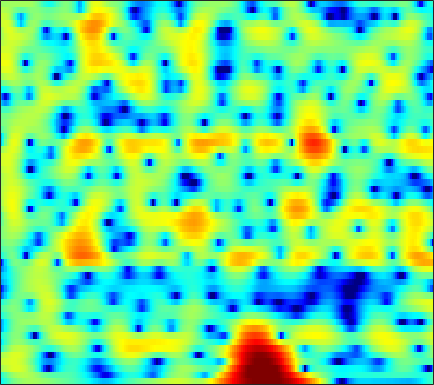

Values plotted in this chart, from the file beside it:
-5.1006, -4.2525, -3.2399, -2.3423, -1.7417, -1.0434, -0.44458, -0.059123, 0.37212, 0.71835, 0.98228, 1.1328, 1.2753, 1.3564, 1.3771, 1.3584, 1.283, 1.1983, 1.0577, 0.88696, 0.69531, 0.54061, 0.32289, 0.10315
-3.698, -2.773, -1.684, -0.752, -0.1499, 0.5295, 1.072, 1.392, 1.708, 1.902, 1.984, 1.974, 1.87, 1.67, 1.465, 1.128, 0.7313, 0.4085, -0.03828, -0.4775, -0.8786, -1.139, -1.416, -1.605
1.195, 1.658, 2.208, 2.667, 2.949, 3.23, 3.397, 3.442, 3.385, 3.191, 2.85, 2.492, 1.867, 1.056, 0.3133, -0.8855, -2.364, -3.709, -5.923, -8.832, -12.87, -16.86, -18.74, -14.01
2.311, 2.603, 2.938, 3.201, 3.344, 3.455, 3.463, 3.396, 3.192, 2.848, 2.355, 1.884, 1.111, 0.1659, -0.654, -1.889, -3.275, -4.391, -5.93, -7.421, -8.677, -9.346, -9.743, -9.534
1.338, 1.755, 2.276, 2.73, 3.009, 3.291, 3.457, 3.496, 3.425, 3.2, 2.821, 2.435, 1.774, 0.9385, 0.1961, -0.9627, -2.345, -3.553, -5.454, -7.816, -10.96, -14.34, -22.73, -25.42
-3.73, -2.466, -1.029, 0.1336, 0.831, 1.552, 2.049, 2.285, 2.439, 2.428, 2.274, 2.068, 1.683, 1.195, 0.7726, 0.1477, -0.5335, -1.064, -1.771, -2.444, -3.037, -3.381, -3.612, -3.51
-5.967, -4.492, -2.865, -1.578, -0.8175, -0.04693, 0.4563, 0.6636, 0.7379, 0.5816, 0.2251, -0.1588, -0.7811, -1.438, -1.891, -2.319, -2.456, -2.358, -2.02, -1.521, -0.9558, -0.5213, 0.05342, 0.5953
-4.233, -3.494, -2.485, -1.546, -0.9281, -0.2729, 0.1515, 0.2915, 0.218, -0.2054, -1.045, -2.003, -3.847, -6.696, -10.03, -18.78, -17.43, -10.72, -6.025, -3.152, -1.171, -0.04592, 1.123, 2.005
-8.825, -6.992, -4.899, -3.219, -2.197, -1.131, -0.3712, 0.01236, 0.2829, 0.2769, 0.02036, -0.318, -0.9199, -1.615, -2.077, -2.439, -2.314, -1.898, -1.06, -0.1158, 0.7491, 1.296, 1.858, 2.223
-8.809, -7.084, -5.085, -3.435, -2.415, -1.326, -0.5107, -0.0534, 0.3851, 0.6667, 0.8269, 0.8861, 0.9055, 0.9094, 0.9381, 1.033, 1.199, 1.351, 1.566, 1.772, 1.928, 1.979, 1.915, 1.656
-3.946, -3.29, -2.436, -1.646, -1.123, -0.546, -0.121, 0.09133, 0.2365, 0.2574, 0.2087, 0.1523, 0.1122, 0.1757, 0.3125, 0.6024, 0.9961, 1.319, 1.726, 2.051, 2.239, 2.271, 2.135, 1.76
-2.235, -1.728, -1.097, -0.5589, -0.2531, 0.007615, 0.06412, -0.04621, -0.452, -1.194, -2.318, -3.385, -4.905, -5.813, -5.504, -3.924, -2.003, -0.6891, 0.7469, 1.813, 2.514, 2.825, 2.981, 2.869
-3.874, -3.241, -2.385, -1.596, -1.09, -0.5963, -0.3615, -0.385, -0.7189, -1.493, -2.808, -4.233, -6.743, -8.969, -8.488, -5.514, -2.561, -0.8282, 0.9119, 2.126, 2.918, 3.275, 3.466, 3.369
-11.21, -9.34, -6.961, -4.996, -3.787, -2.491, -1.54, -1.032, -0.593, -0.3648, -0.3013, -0.3181, -0.3184, -0.1611, 0.09402, 0.5937, 1.227, 1.731, 2.332, 2.775, 3.031, 3.084, 2.955, 2.572
-14.47, -11.93, -8.995, -6.663, -5.236, -3.673, -2.415, -1.636, -0.7864, -0.1117, 0.4377, 0.7838, 1.192, 1.552, 1.801, 2.116, 2.387, 2.555, 2.712, 2.77, 2.696, 2.541, 2.188, 1.648
-8.474, -7.809, -6.735, -5.56, -4.669, -3.544, -2.517, -1.813, -0.9676, -0.238, 0.3857, 0.7993, 1.276, 1.666, 1.908, 2.177, 2.369, 2.45, 2.479, 2.414, 2.243, 2.037, 1.662, 1.173
-7.36, -6.862, -6.015, -5.06, -4.317, -3.335, -2.409, -1.779, -1.017, -0.3361, 0.254, 0.6441, 1.097, 1.488, 1.742, 1.998, 2.175, 2.251, 2.259, 2.151, 1.936, 1.712, 1.327, 0.8745
-9.93, -8.822, -7.046, -5.33, -4.221, -2.982, -1.981, -1.374, -0.7429, -0.2467, 0.1832, 0.4873, 0.8834, 1.305, 1.627, 1.998, 2.29, 2.437, 2.511, 2.39, 2.074, 1.71, 1.063, 0.2591
-15.06, -10.28, -6.26, -3.689, -2.347, -1.129, -0.478, -0.2824, -0.3413, -0.6717, -1.06, -1.192, -0.9271, -0.1856, 0.5399, 1.57, 2.457, 2.948, 3.35, 3.447, 3.167, 2.665, 1.527, -0.348
-3.752, -3.084, -2.076, -1.2, -0.736, -0.4514, -0.692, -1.264, -2.637, -5.043, -9.329, -15.37, -17.27, -8.71, -5.426, -2.598, -0.7083, 0.3007, 1.222, 1.825, 2.106, 2.089, 1.788, 1.179
-2.157, -1.678, -1.181, -0.8433, -0.7485, -0.8809, -1.303, -1.876, -2.965, -4.388, -5.957, -6.924, -7.42, -7.126, -6.581, -5.74, -5.054, -4.493, -3.614, -2.671, -1.672, -0.9321, -0.05063, 0.7123
-1.174, -0.6537, -0.1511, 0.1568, 0.2681, 0.2089, -0.03377, -0.3536, -0.9744, -1.734, -2.624, -3.362, -4.408, -5.671, -6.788, -8.643, -11.13, -12.84, -12.28, -9.064, -5.97, -4.048, -1.998, -0.3802
-0.3211, 0.1843, 0.7588, 1.163, 1.353, 1.464, 1.365, 1.186, 0.7902, 0.2137, -0.5323, -1.22, -2.349, -3.697, -5.003, -7.117, -9.537, -11.11, -10.82, -8.421, -5.783, -4.123, -2.339, -0.8963
-0.4195, 0.228, 0.9874, 1.595, 1.92, 2.195, 2.269, 2.194, 1.958, 1.544, 0.9953, 0.5088, -0.2197, -0.9989, -1.596, -2.314, -2.878, -3.14, -3.188, -2.916, -2.462, -2.08, -1.628, -1.29
-1.521, -0.3166, 0.9545, 1.92, 2.447, 2.869, 3.052, 3.008, 2.754, 2.328, 1.766, 1.313, 0.6982, 0.1279, -0.173, -0.51, -0.7041, -0.7613, -0.8223, -0.8232, -0.8951, -1.043, -1.361, -2.006
-1.88, -0.1523, 1.567, 2.754, 3.357, 3.797, 3.847, 3.648, 3.067, 2.17, 0.9967, 0.01267, -1.224, -2.079, -2.289, -2.095, -1.575, -1.154, -0.6992, -0.4446, -0.418, -0.5564, -0.99, -1.758
0.1863, 1.444, 2.804, 3.78, 4.234, 4.51, 4.326, 3.908, 2.914, 1.318, -1.062, -3.629, -8.876, -18.79, -14.69, -7.958, -4.654, -3.254, -2.056, -1.466, -1.222, -1.193, -1.361, -1.622
1.207, 2.194, 3.248, 3.986, 4.327, 4.469, 4.28, 3.886, 3.036, 1.776, 0.1482, -1.296, -3.261, -4.651, -4.987, -4.582, -4.006, -3.686, -3.635, -3.873, -4.333, -4.702, -4.954, -4.854
1.536, 2.296, 3.144, 3.725, 3.996, 4.119, 4.016, 3.763, 3.236, 2.516, 1.654, 0.9504, 0.01499, -0.8403, -1.474, -2.197, -3.084, -3.807, -5.165, -7.071, -10.03, -13.19, -17.54, -14.48
1.609, 2.215, 2.862, 3.311, 3.516, 3.62, 3.513, 3.317, 2.905, 2.367, 1.71, 1.188, 0.4315, -0.3383, -0.9296, -1.773, -2.681, -3.463, -4.681, -6.202, -8.019, -9.415, -10.47, -9.661
1.255, 1.892, 2.507, 2.914, 3.07, 3.089, 2.88, 2.604, 2.081, 1.41, 0.6496, 0.04978, -0.7328, -1.444, -1.886, -2.412, -2.803, -3.103, -3.44, -3.788, -4.011, -4.109, -3.996, -3.665
1.135, 1.848, 2.53, 2.897, 2.983, 2.832, 2.423, 1.921, 1.025, -0.1443, -1.511, -2.634, -4.018, -5.044, -5.382, -5.225, -4.726, -4.232, -3.616, -3.037, -2.536, -2.158, -1.679, -1.162
1.95, 2.496, 3.016, 3.219, 3.185, 2.854, 2.229, 1.506, 0.2006, -1.593, -4.031, -6.5, -11.2, -19.22, -18.66, -11.84, -8.279, -6.433, -4.787, -3.576, -2.723, -2.151, -1.506, -0.8287
2.843, 3.154, 3.412, 3.471, 3.368, 3.011, 2.361, 1.68, 0.4818, -1.067, -2.969, -4.614, -6.83, -8.488, -8.778, -8.017, -6.764, -5.929, -5.031, -4.467, -4.111, -3.93, -3.636, -3.11
2.794, 3.086, 3.363, 3.537, 3.536, 3.355, 2.887, 2.384, 1.472, 0.3468, -0.9337, -1.872, -3.042, -3.908, -4.294, -4.519, -4.456, -4.465, -4.624, -5.21, -6.286, -7.635, -9.849, -11.1
0.8406, 1.444, 2.337, 3.09, 3.488, 3.709, 3.578, 3.196, 2.336, 1.069, -0.5736, -1.981, -3.88, -5.098, -5.3, -4.729, -3.978, -3.518, -3.369, -3.749, -4.89, -6.26, -8.76, -10.2
-6.528, -3.643, -0.4256, 1.783, 2.902, 3.787, 4.083, 3.91, 3.173, 1.762, -0.4873, -3.008, -8.504, -21.91, -13.97, -6.665, -3.393, -1.996, -0.9364, -0.524, -0.5974, -0.8064, -1.173, -1.383
-6.587, -4.3, -1.382, 0.7559, 1.892, 2.929, 3.421, 3.509, 3.237, 2.561, 1.539, 0.6164, -0.5785, -1.315, -1.393, -0.8742, -0.1913, 0.2937, 0.7137, 0.8192, 0.6813, 0.4058, -0.132, -0.8962
-1.769, -1.18, -0.2687, 0.6158, 1.227, 1.861, 2.285, 2.46, 2.512, 2.396, 2.153, 1.921, 1.629, 1.389, 1.268, 1.168, 1.107, 1.044, 0.8561, 0.5214, -0.003927, -0.5573, -1.525, -2.788
-0.5524, -0.2947, 0.07484, 0.5005, 0.8308, 1.213, 1.56, 1.756, 1.944, 2.057, 2.097, 2.088, 2.044, 1.951, 1.879, 1.73, 1.548, 1.34, 0.9704, 0.4741, -0.2241, -0.8927, -1.987, -3.377
-0.6976, -0.6031, -0.4222, -0.1316, 0.1059, 0.4713, 0.844, 1.101, 1.417, 1.664, 1.843, 1.951, 2.037, 2.086, 2.105, 2.071, 1.976, 1.841, 1.563, 1.136, 0.5247, -0.0643, -1.049, -2.334
-2.404, -2.578, -2.52, -2.198, -1.793, -1.115, -0.4622, -0.005404, 0.4851, 0.8431, 1.1, 1.244, 1.419, 1.616, 1.756, 1.979, 2.155, 2.262, 2.302, 2.182, 1.898, 1.558, 0.8905, 0.01057
-6.974, -8.289, -9.158, -7.998, -6.298, -4.212, -2.605, -1.762, -1.095, -0.8222, -0.8471, -0.9778, -1.075, -0.9049, -0.5232, 0.2511, 1.127, 1.732, 2.381, 2.816, 3.011, 3, 2.798, 2.421
-9.764, -12.51, -16.27, -12.22, -8.608, -5.327, -3.377, -2.564, -2.168, -2.581, -3.895, -5.559, -8.749, -10.5, -8.109, -4.243, -1.332, 0.1938, 1.674, 2.647, 3.207, 3.422, 3.522, 3.421
-4.908, -4.662, -4.196, -3.448, -2.702, -1.77, -1.1, -0.8629, -0.9599, -1.636, -2.954, -4.361, -6.558, -7.402, -6.097, -3.408, -1.075, 0.2595, 1.528, 2.289, 2.661, 2.735, 2.613, 2.339
-1.328, -0.6995, -0.01684, 0.5371, 0.8441, 1.119, 1.246, 1.216, 0.978, 0.5829, 0.1144, -0.2273, -0.5417, -0.5422, -0.2904, 0.2435, 0.8548, 1.286, 1.628, 1.663, 1.353, 0.8639, -0.1559, -1.457
1.107, 1.669, 2.196, 2.516, 2.6, 2.548, 2.289, 1.982, 1.466, 0.9117, 0.4215, 0.1606, 0.0476, 0.1845, 0.399, 0.7723, 1.097, 1.231, 1.204, 0.8564, 0.05189, -0.9298, -2.868, -5.91
2.976, 3.408, 3.739, 3.784, 3.649, 3.205, 2.43, 1.626, 0.2864, -1.322, -2.927, -3.724, -3.715, -2.703, -1.735, -0.5453, 0.3346, 0.7345, 0.9597, 0.7877, 0.2034, -0.5111, -1.818, -3.499
3.936, 4.211, 4.362, 4.221, 3.933, 3.237, 2.132, 0.9755, -1.174, -4.409, -9.938, -19.09, -14.82, -7.285, -4.439, -2.058, -0.5938, 0.08308, 0.5956, 0.6964, 0.4917, 0.165, -0.4562, -1.23
3.545, 3.705, 3.771, 3.637, 3.379, 2.82, 2, 1.204, -0.09345, -1.578, -2.99, -3.71, -3.849, -3.191, -2.515, -1.636, -0.9514, -0.5887, -0.3411, -0.3142, -0.4545, -0.6554, -1.034, -1.508
2.724, 2.916, 3.059, 3.074, 2.974, 2.714, 2.308, 1.918, 1.326, 0.7053, 0.1394, -0.1961, -0.5246, -0.7187, -0.789, -0.8605, -0.9696, -1.089, -1.324, -1.599, -1.932, -2.198, -2.563, -2.933
1.849, 2.259, 2.683, 2.942, 3.038, 3.022, 2.867, 2.681, 2.364, 2.005, 1.624, 1.331, 0.9236, 0.4858, 0.1337, -0.4151, -1.069, -1.643, -2.445, -3.254, -3.961, -4.362, -4.695, -4.867
0.8791, 1.779, 2.666, 3.197, 3.408, 3.473, 3.353, 3.187, 2.908, 2.61, 2.31, 2.068, 1.722, 1.282, 0.8216, -0.002676, -1.139, -2.241, -4.117, -6.449, -8.671, -9.466, -8.823, -7.494
1.036, 2.193, 3.161, 3.609, 3.638, 3.368, 2.827, 2.318, 1.673, 1.245, 1.15, 1.247, 1.425, 1.46, 1.298, 0.7435, -0.3116, -1.488, -3.82, -7.382, -13, -15.98, -11.16, -7.273
2.508, 3.012, 3.306, 3.159, 2.716, 1.629, -0.1329, -1.995, -5.167, -7.404, -5.678, -3.513, -1.304, 0.06302, 0.6592, 0.9394, 0.7314, 0.284, -0.5513, -1.544, -2.347, -2.63, -2.474, -1.939
2.579, 2.629, 2.485, 2.014, 1.425, 0.2, -1.645, -3.533, -6.683, -8.858, -7.069, -4.874, -2.518, -0.9577, -0.2036, 0.3657, 0.5647, 0.5227, 0.312, 0.03098, -0.2136, -0.3239, -0.3461, -0.2384
1.901, 1.866, 1.734, 1.459, 1.15, 0.6117, -0.05511, -0.5773, -1.153, -1.426, -1.308, -1.011, -0.5146, -0.05963, 0.1618, 0.2981, 0.2356, 0.09907, -0.2106, -0.5579, -0.8993, -1.09, -1.217, -1.145
0.9841, 1.02, 1.045, 1.083, 1.092, 1.116, 1.141, 1.16, 1.186, 1.234, 1.292, 1.33, 1.333, 1.248, 1.097, 0.7479, 0.2035, -0.333, -1.194, -2.209, -3.229, -3.878, -4.337, -4.168
